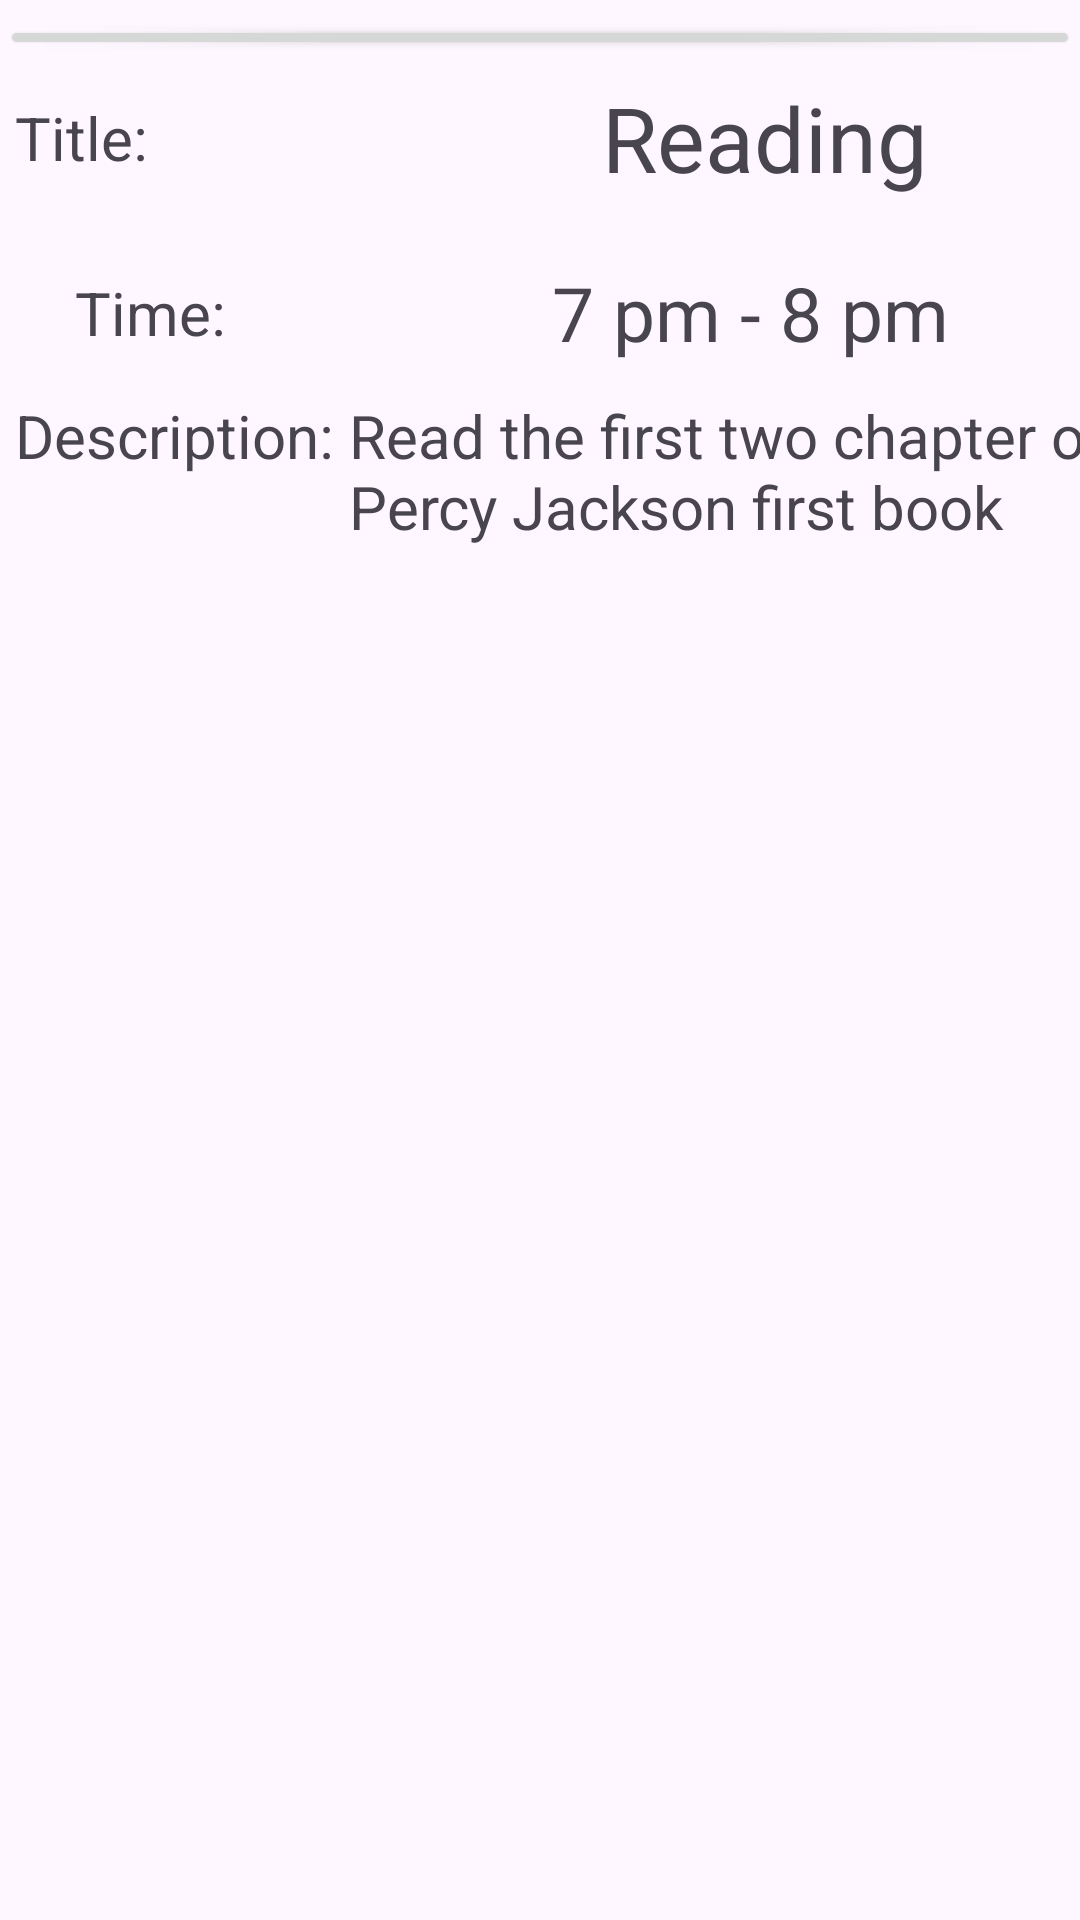

Layout XML and referenced resources for this Android screen:
<!-- AndroidManifest.xml: application theme Theme.CSC306BCW -->
<!-- res/layout/fragment_deatils.xml -->
<?xml version="1.0" encoding="utf-8"?>
<FrameLayout xmlns:android="http://schemas.android.com/apk/res/android"
    xmlns:tools="http://schemas.android.com/tools"
    android:layout_width="match_parent"
    android:layout_height="match_parent"
    tools:context=".DeatilsFragment">

    <LinearLayout
        android:layout_width="match_parent"
        android:layout_height="match_parent"
        android:orientation="vertical">

        <Button
            android:id="@+id/catColor"
            android:layout_width="match_parent"
            android:layout_height="15dp"
            android:insetLeft="12dp"
            android:insetRight="12dp"
            android:translationY="5dp" />

        <LinearLayout
            android:layout_width="match_parent"
            android:layout_height="wrap_content"
            android:minHeight="28dp"
            android:layout_weight="1"
            android:orientation="horizontal">

            <TextView
                android:id="@+id/detailCat"
                android:layout_width="90dp"
                android:layout_height="wrap_content"
                android:layout_gravity="center"
                android:layout_marginStart="5dp"
                android:text="@string/detail_activity_category"
                android:textSize="20sp" />

            <TextView
                android:id="@+id/detailCatName"
                android:layout_width="300dp"
                android:layout_height="wrap_content"
                android:layout_gravity="center"
                android:layout_marginStart="10dp"
                android:text="@string/reading"
                android:textAlignment="center"
                android:textSize="30sp" />

        </LinearLayout>

        <LinearLayout
            android:layout_width="match_parent"
            android:layout_height="wrap_content"
            android:minHeight="28dp"
            android:layout_weight="1"
            android:orientation="horizontal">

            <TextView
                android:id="@+id/detailCatTime"
                android:layout_width="90dp"
                android:layout_height="wrap_content"
                android:layout_gravity="center"
                android:textAlignment="center"
                android:layout_marginStart="5dp"
                android:textSize="20sp"
                android:text="@string/detail_time"/>

            <TextView
                android:id="@+id/detailCatTimePeriod"
                android:layout_width="300dp"
                android:layout_height="wrap_content"
                android:layout_gravity="center"
                android:layout_marginStart="5dp"
                android:textAlignment="center"
                android:textSize="25sp"
                android:text="@string/tmpTime" />

        </LinearLayout>

        <LinearLayout
            android:layout_width="match_parent"
            android:layout_height="200dp"
            android:orientation="horizontal">

            <TextView
                android:id="@+id/detailDesc"
                android:layout_width="wrap_content"
                android:layout_height="wrap_content"
                android:layout_marginStart="5dp"
                android:text="@string/description"
                android:textSize="20sp" />

            <TextView
                android:id="@+id/detailDescContent"
                android:layout_width="290dp"
                android:layout_height="match_parent"
                android:layout_gravity="center"
                android:layout_marginStart="5dp"
                android:text="@string/tmpDesc"
                android:textSize="20sp" />

        </LinearLayout>

        <LinearLayout
            android:layout_width="match_parent"
            android:layout_height="200dp"
            android:layout_weight="5"
            android:orientation="horizontal">

            <ImageView
                android:id="@+id/imageView5"
                android:layout_width="wrap_content"
                android:layout_height="match_parent"
                android:padding="3dp"
                android:src="@drawable/percy">

            </ImageView>
        </LinearLayout>
    </LinearLayout>

</FrameLayout>
<!-- resources referenced by this layout -->
<resources>
  <string name="description">Description:</string>
  <string name="detail_activity_category">Title:</string>
  <string name="detail_time">Time:</string>
  <string name="reading">Reading</string>
  <string name="tmpDesc">Read the first two chapter of Percy Jackson first book</string>
  <string name="tmpTime">7 pm - 8 pm</string>
  <style name="Theme.CSC306BCW" parent="Base.Theme.CSC306BCW" />
  <style name="Base.Theme.CSC306BCW" parent="Theme.Material3.DayNight.NoActionBar">
          
          <item name="colorPrimary">@color/black</item>
          <item name="colorSecondary">@color/purple</item>
      </style>
  <color name="black">#000000</color>
  <color name="purple">#7F07FF</color>
</resources>
